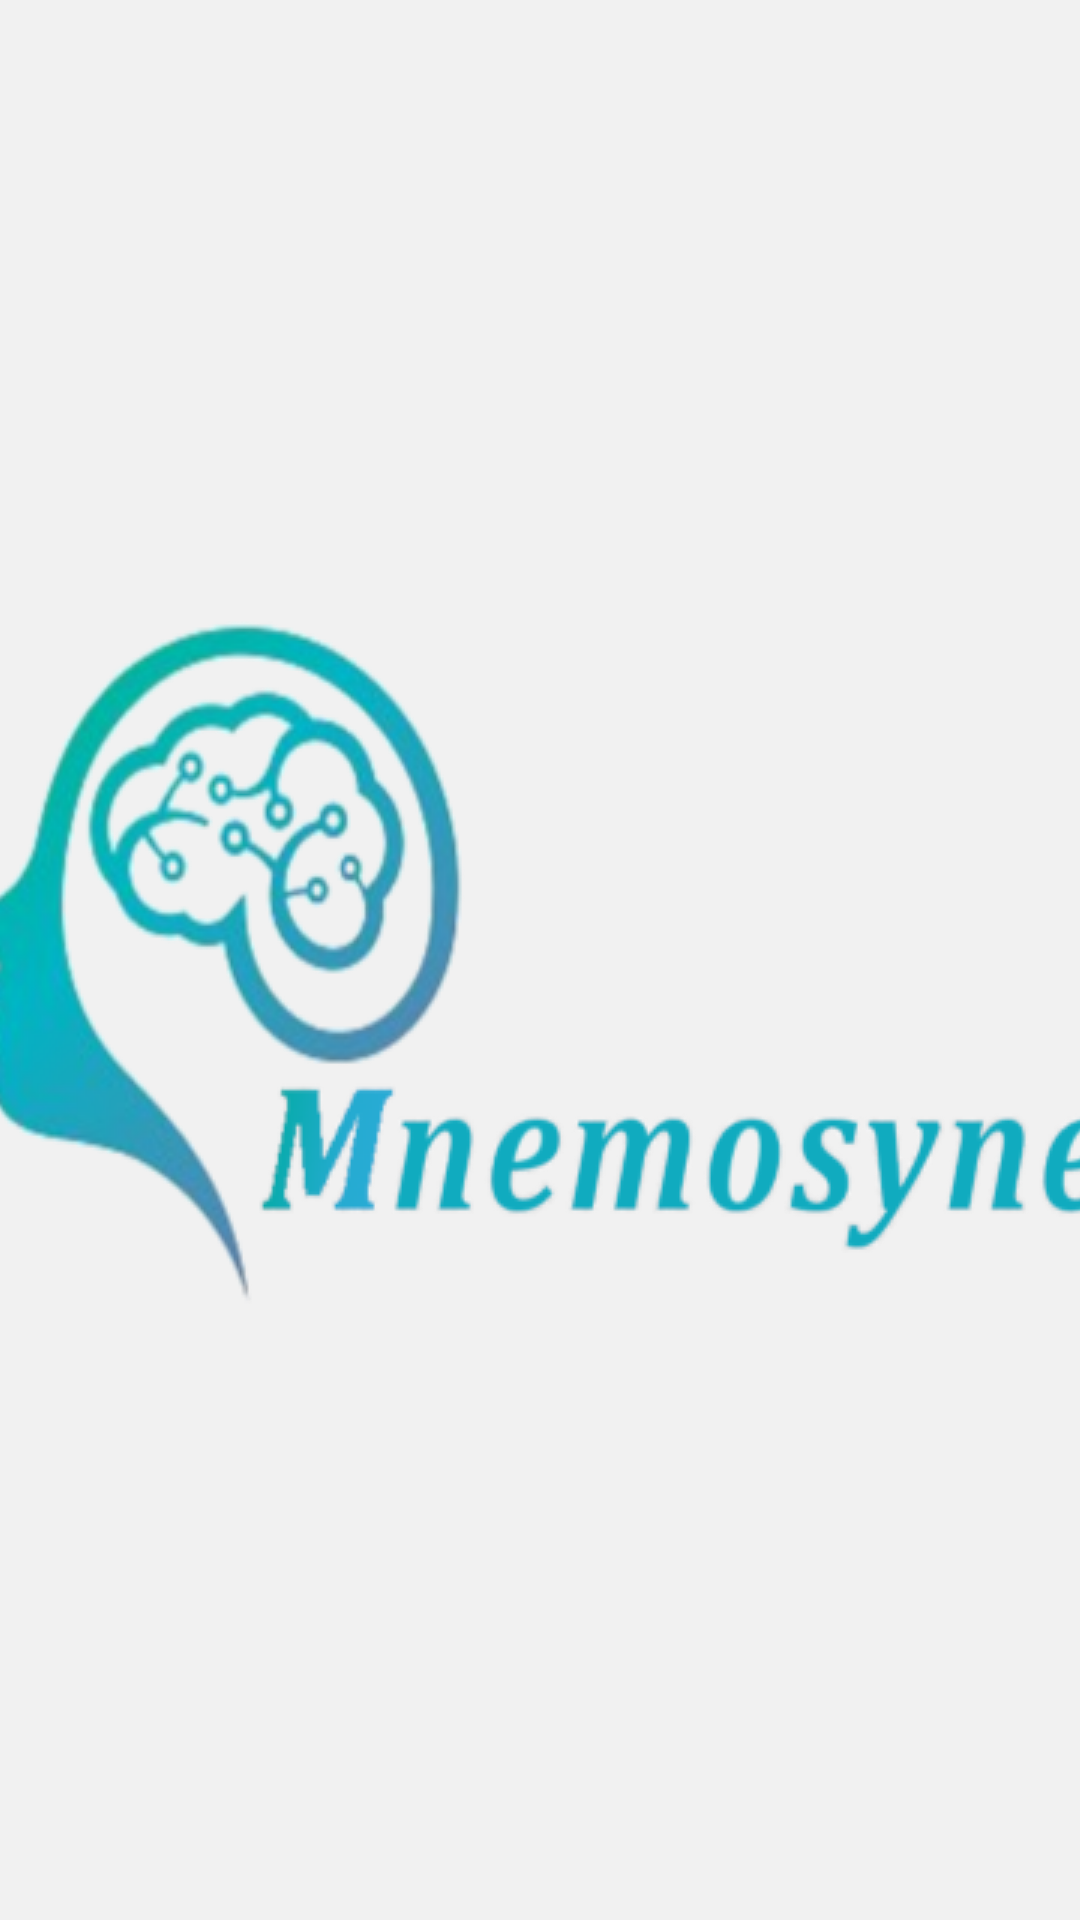

Reconstruct the res/layout file that produces this screen, plus the resources it refers to.
<!-- AndroidManifest.xml: application theme AppTheme.NoActionBar -->
<!-- res/layout/activity_deck_holder.xml -->
<?xml version="1.0" encoding="utf-8"?>
<android.support.constraint.ConstraintLayout xmlns:android="http://schemas.android.com/apk/res/android"
    xmlns:app="http://schemas.android.com/apk/res-auto"
    xmlns:tools="http://schemas.android.com/tools"
    android:layout_width="match_parent"
    android:layout_height="match_parent"
    tools:context=".DeckHolder">

    <ListView
        android:id="@+id/DecksList"
        android:layout_width="match_parent"
        android:layout_height="match_parent"
        android:background="@drawable/splash_screen" />

</android.support.constraint.ConstraintLayout>
<!-- resources referenced by this layout -->
<resources>
  <!-- drawable splash_screen (drawable) -->
  <?xml version="1.0" encoding="utf-8"?>
  <layer-list xmlns:android="http://schemas.android.com/apk/res/android">
  
      <item android:drawable="@color/colorAccent" />
  
      <item>
          <bitmap
              android:gravity="center"
              android:src="@drawable/logo" />
      </item>
  
  </layer-list>
  <style name="AppTheme.NoActionBar">
          <item name="windowActionBar">false</item>
          <item name="windowNoTitle">true</item>
      </style>
  <color name="colorAccent">#f1f1f1</color>
  <!-- drawable logo: png bitmap (drawable-v24, 99447 bytes) -->
</resources>
